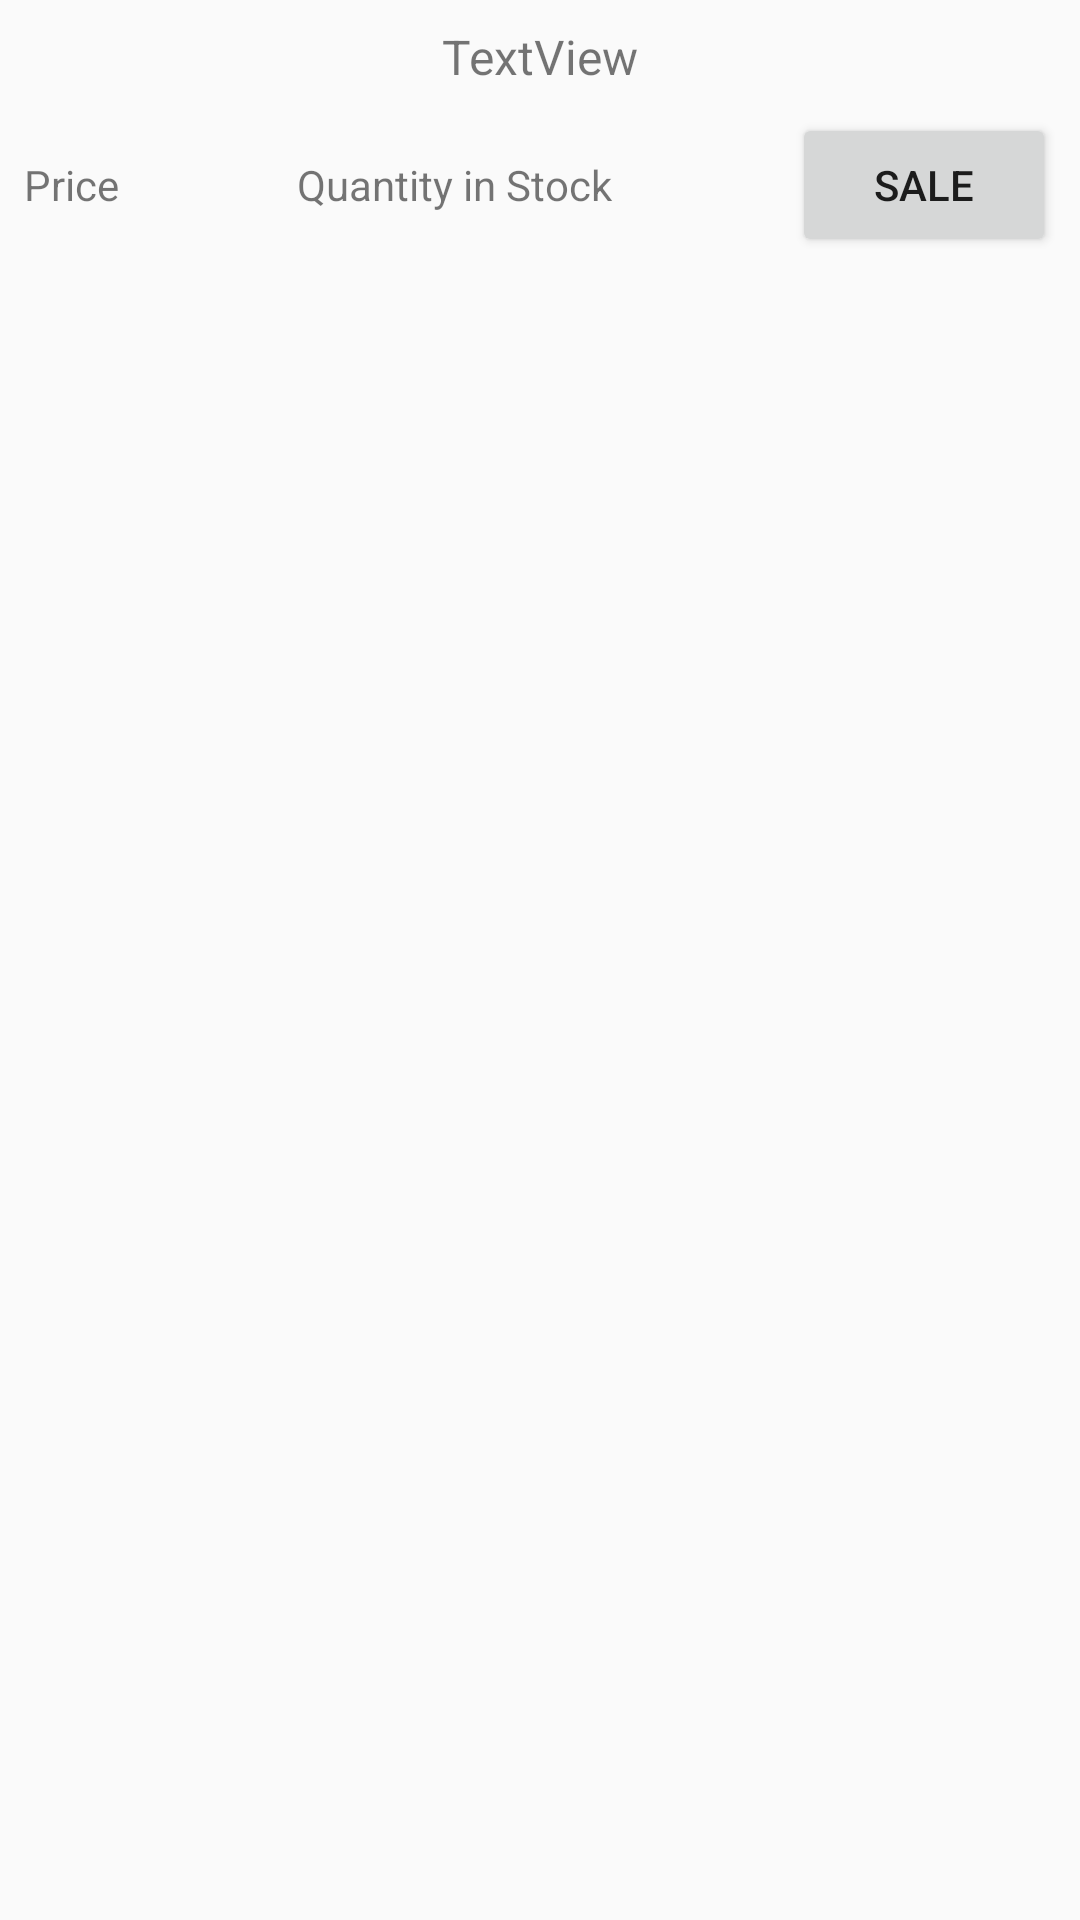

Layout XML and referenced resources for this Android screen:
<!-- AndroidManifest.xml: application theme AppTheme -->
<!-- res/layout/inventory_item.xml -->
<?xml version="1.0" encoding="utf-8"?>
<android.support.constraint.ConstraintLayout xmlns:android="http://schemas.android.com/apk/res/android"
    xmlns:app="http://schemas.android.com/apk/res-auto"
    android:layout_width="match_parent"
    android:layout_height="match_parent"
    android:descendantFocusability="blocksDescendants">

    <TextView
        android:id="@+id/product_list"
        android:layout_width="wrap_content"
        android:layout_height="wrap_content"
        android:layout_marginStart="8dp"
        android:layout_marginLeft="8dp"
        android:layout_marginTop="8dp"
        android:layout_marginEnd="8dp"
        android:layout_marginRight="8dp"
        android:text="TextView"
        app:layout_constraintEnd_toEndOf="parent"
        app:layout_constraintStart_toStartOf="parent"
        app:layout_constraintTop_toTopOf="parent"
        android:textSize="@dimen/medium_font"/>

    <LinearLayout
        android:id="@+id/linearLayout"
        android:layout_width="match_parent"
        android:layout_height="wrap_content"
        android:layout_marginStart="8dp"
        android:layout_marginLeft="8dp"
        android:layout_marginEnd="8dp"
        android:layout_marginRight="8dp"
        android:layout_marginBottom="8dp"
        android:orientation="horizontal"
        app:layout_constraintBottom_toBottomOf="parent"
        app:layout_constraintEnd_toEndOf="parent"
        app:layout_constraintHorizontal_bias="0.0"
        app:layout_constraintStart_toStartOf="parent">

    </LinearLayout>

    <LinearLayout
        android:layout_width="match_parent"
        android:layout_height="wrap_content"
        android:layout_marginStart="8dp"
        android:layout_marginLeft="8dp"
        android:layout_marginTop="8dp"
        android:layout_marginEnd="8dp"
        android:layout_marginRight="8dp"
        android:layout_marginBottom="8dp"
        android:orientation="horizontal"
        app:layout_constraintBottom_toTopOf="@+id/linearLayout"
        app:layout_constraintEnd_toEndOf="parent"
        app:layout_constraintHorizontal_bias="0.0"
        app:layout_constraintStart_toStartOf="parent"
        app:layout_constraintTop_toBottomOf="@+id/product_list"
        app:layout_constraintVertical_bias="0.0">

        <TextView
            android:id="@+id/textView3"
            android:layout_width="wrap_content"
            android:layout_height="wrap_content"
            android:layout_weight="1"
            android:text="@string/price"
            />

        <TextView
            android:id="@+id/price_list"
            android:layout_width="wrap_content"
            android:layout_height="wrap_content"
            android:layout_weight="1"
            android:textSize="@dimen/medium_font" />

        <TextView
            android:id="@+id/textView4"
            android:layout_width="wrap_content"
            android:layout_height="wrap_content"
            android:layout_weight="1"
            android:text="@string/quantity_in_stock" />

        <TextView
            android:id="@+id/quantity_list"
            android:layout_width="wrap_content"
            android:layout_height="wrap_content"
            android:layout_weight="1"
            android:textSize="@dimen/medium_font" />

        <Button
            android:layout_width="wrap_content"
            android:layout_height="wrap_content"
            android:text="@string/sale" />
    </LinearLayout>
</android.support.constraint.ConstraintLayout>
<!-- resources referenced by this layout -->
<resources>
  <dimen name="medium_font">16sp</dimen>
  <string name="price">Price</string>
  <string name="quantity_in_stock">Quantity in Stock</string>
  <string name="sale">Sale</string>
  <style name="AppTheme" parent="Theme.AppCompat.Light.DarkActionBar">
          
          <item name="colorPrimary">@color/colorPrimary</item>
          <item name="colorPrimaryDark">@color/colorPrimaryDark</item>
          <item name="colorAccent">@color/colorAccent</item>
      </style>
  <color name="colorPrimary">#673ab7</color>
  <color name="colorPrimaryDark">#ffd600</color>
  <color name="colorAccent">#ef6c00</color>
</resources>
